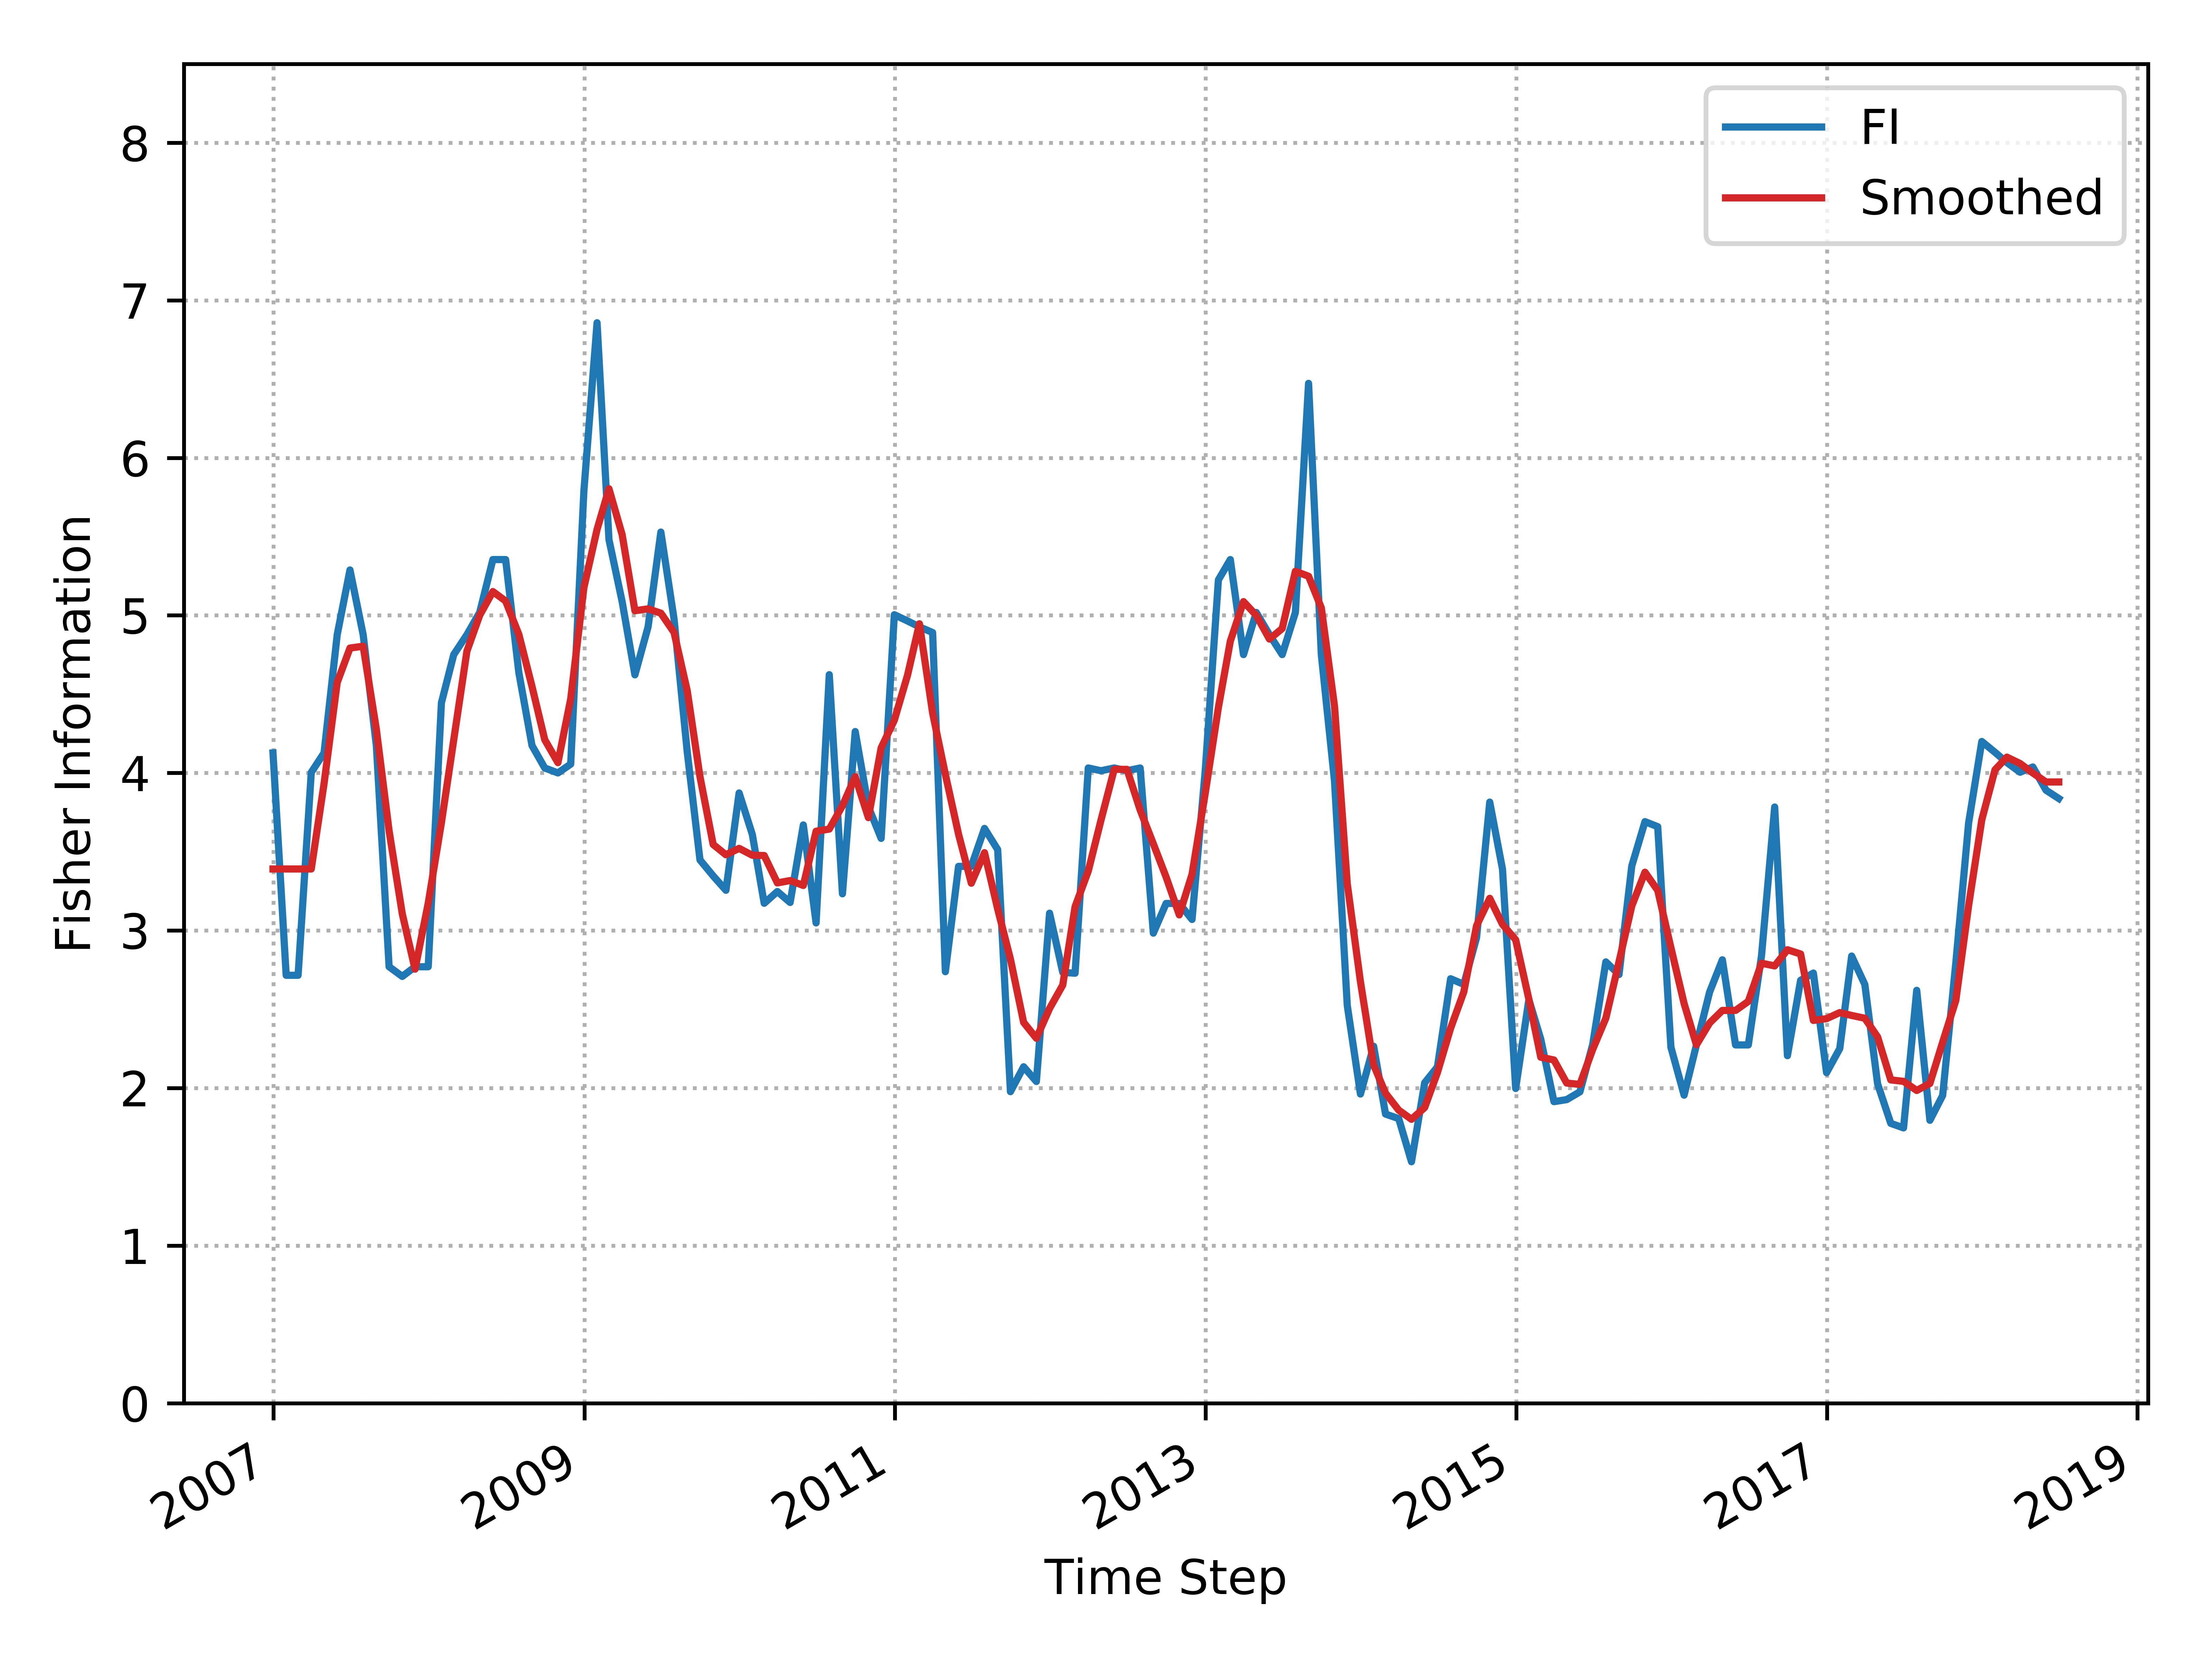

The table this chart was drawn from, first rows:
, Time_Step, FI, Smooth_FI
0, 2006-12-31, 4.127, 3.39
1, 2007-01-31, 2.716, 3.39
2, 2007-02-28, 2.716, 3.39
3, 2007-03-31, 4.003, 3.39
4, 2007-04-30, 4.127, 3.931
5, 2007-05-31, 4.878, 4.574
6, 2007-06-30, 5.288, 4.793
7, 2007-07-31, 4.878, 4.804
8, 2007-08-31, 4.174, 4.277
9, 2007-09-30, 2.77, 3.632
10, 2007-10-31, 2.708, 3.106
11, 2007-11-30, 2.77, 2.755
12, 2007-12-31, 2.77, 3.173
13, 2008-01-31, 4.445, 3.684
14, 2008-02-29, 4.751, 4.211
15, 2008-03-31, 4.878, 4.773
16, 2008-04-30, 5.019, 5
17, 2008-05-31, 5.354, 5.151
18, 2008-06-30, 5.354, 5.091
19, 2008-07-31, 4.638, 4.88
20, 2008-08-31, 4.174, 4.549
21, 2008-09-30, 4.031, 4.211
22, 2008-10-31, 4, 4.065
23, 2008-11-30, 4.056, 4.469
24, 2008-12-31, 5.789, 5.176
25, 2009-01-31, 6.857, 5.546
26, 2009-02-28, 5.481, 5.803
27, 2009-03-31, 5.087, 5.512
28, 2009-04-30, 4.623, 5.029
29, 2009-05-31, 4.927, 5.041
30, 2009-06-30, 5.529, 5.014
31, 2009-07-31, 4.978, 4.892
32, 2009-08-31, 4.134, 4.522
33, 2009-09-30, 3.448, 3.976
34, 2009-10-31, 3.346, 3.546
35, 2009-11-30, 3.255, 3.481
36, 2009-12-31, 3.873, 3.521
37, 2010-01-31, 3.61, 3.478
38, 2010-02-28, 3.173, 3.476
39, 2010-03-31, 3.247, 3.302
40, 2010-04-30, 3.178, 3.317
41, 2010-05-31, 3.67, 3.286
42, 2010-06-30, 3.048, 3.63
43, 2010-07-31, 4.624, 3.644
44, 2010-08-31, 3.233, 3.792
45, 2010-09-30, 4.263, 3.976
46, 2010-10-31, 3.785, 3.716
47, 2010-11-30, 3.584, 4.159
48, 2010-12-31, 5.004, 4.335
49, 2011-01-31, 4.965, 4.62
50, 2011-02-28, 4.927, 4.947
51, 2011-03-31, 4.891, 4.38
52, 2011-04-30, 2.739, 3.991
53, 2011-05-31, 3.407, 3.611
54, 2011-06-30, 3.407, 3.3
55, 2011-07-31, 3.648, 3.494
56, 2011-08-31, 3.513, 3.136
57, 2011-09-30, 1.977, 2.818
58, 2011-10-31, 2.135, 2.417
59, 2011-11-30, 2.042, 2.316
... 79 more rows
